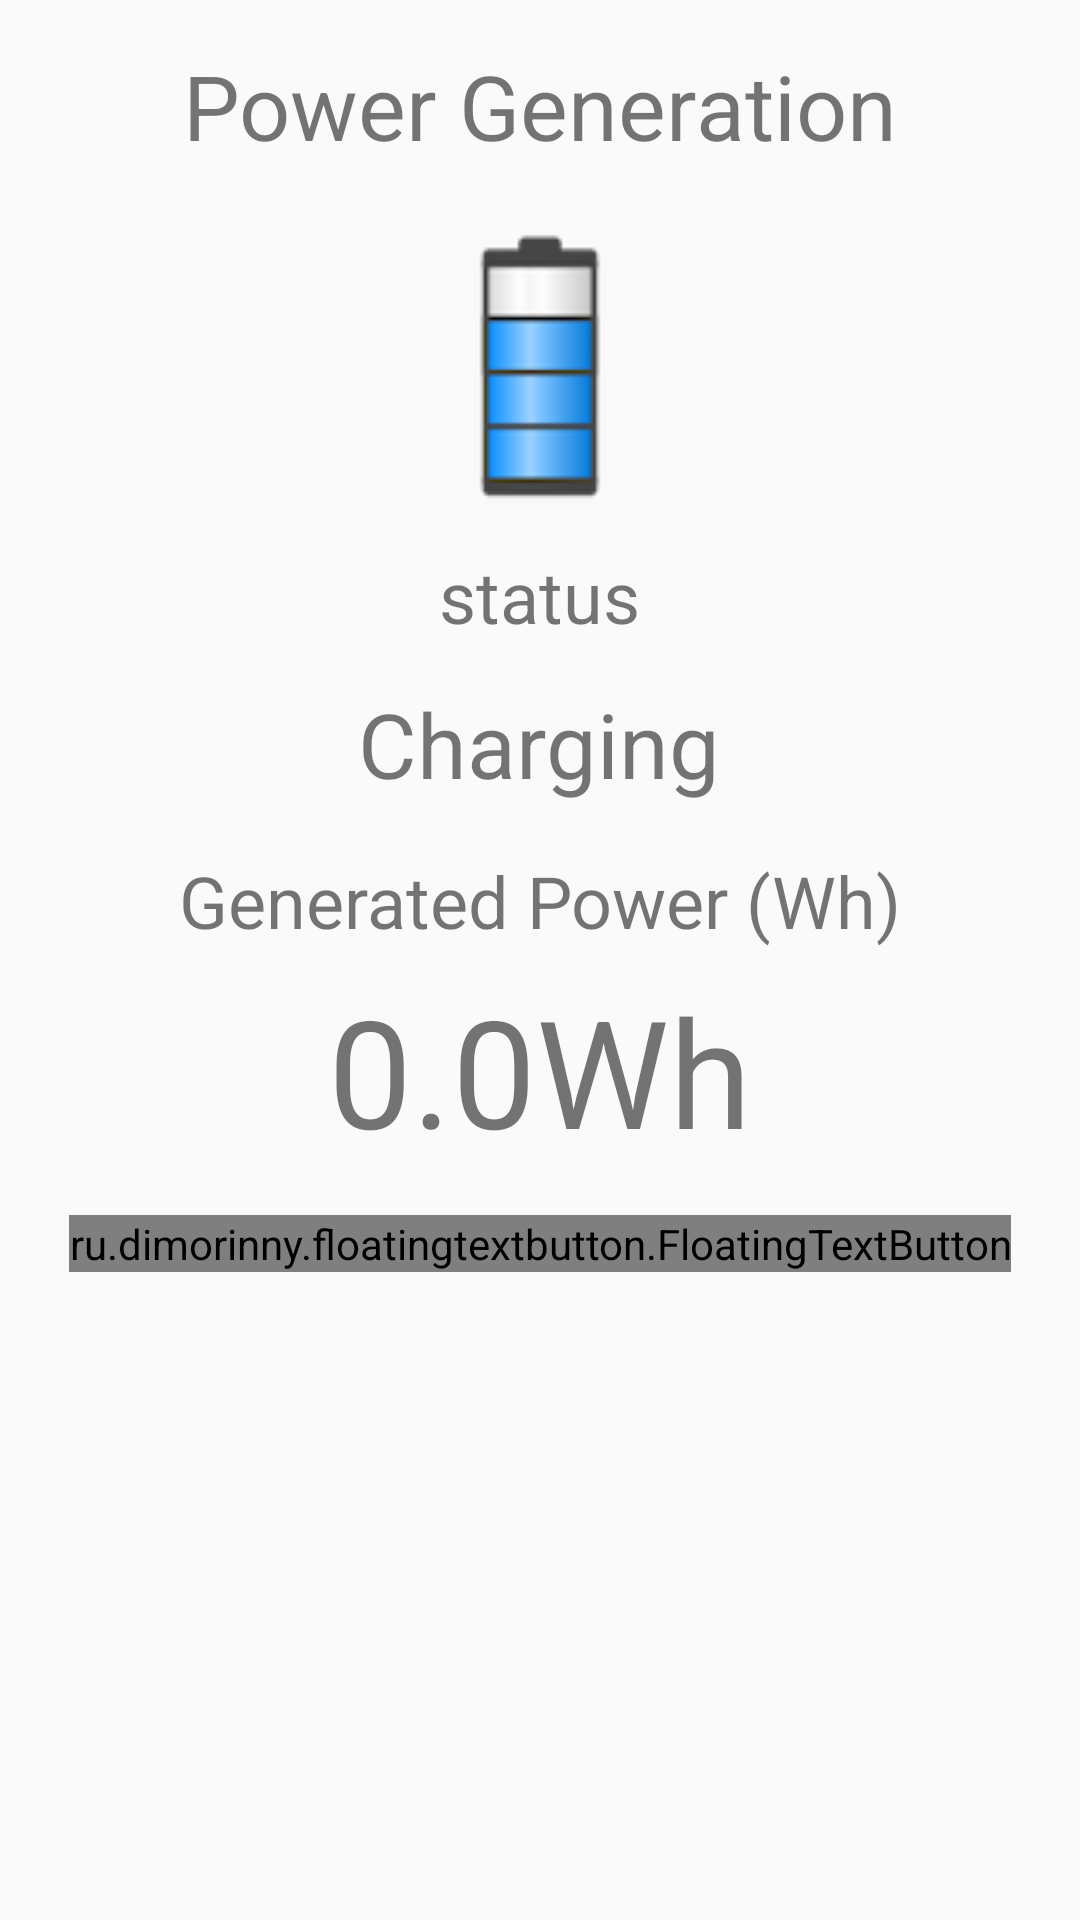

Here is an Android app screen rendered from its layout file. Give the layout XML and the strings, colors and styles it references.
<!-- AndroidManifest.xml: application theme AppTheme -->
<!-- res/layout/charging_fragment.xml -->
<?xml version="1.0" encoding="utf-8"?>
<android.widget.LinearLayout
    xmlns:android="http://schemas.android.com/apk/res/android"
    xmlns:app="http://schemas.android.com/apk/res-auto"
    xmlns:tools="http://schemas.android.com/tools"
    android:layout_width="match_parent"
    android:orientation="vertical"
    android:gravity="center|top"
    android:layout_height="match_parent">

    <TextView
        android:id="@+id/textView3"
        android:layout_width="wrap_content"
        android:layout_height="wrap_content"
        android:layout_alignParentTop="true"
        android:layout_centerHorizontal="true"
        android:layout_marginTop="15dp"
        android:text="Power Generation"
        android:textSize="30sp" />

    <ImageView
        android:id="@+id/imageView2"
        android:layout_width="100dp"
        android:layout_height="100dp"
        android:layout_below="@+id/textView3"
        android:layout_centerHorizontal="true"
        android:layout_marginTop="17dp"
        app:srcCompat="@drawable/battery4" />

    <TextView
        android:id="@+id/textView2"
        android:layout_width="wrap_content"
        android:layout_height="wrap_content"
        android:layout_below="@+id/imageView2"
        android:layout_centerHorizontal="true"
        android:layout_marginTop="10dp"
        android:text="status"
        android:textSize="24sp" />

    <TextView
        android:id="@+id/textView4"
        android:layout_width="wrap_content"
        android:layout_height="wrap_content"
        android:layout_below="@+id/textView2"
        android:layout_centerHorizontal="true"
        android:layout_marginTop="13dp"
        android:text="Charging"
        android:textSize="30sp" />

    <TextView
        android:id="@+id/textView5"
        android:layout_width="wrap_content"
        android:layout_height="wrap_content"
        android:layout_below="@+id/textView4"
        android:layout_centerHorizontal="true"
        android:layout_marginTop="16dp"
        android:text="Generated Power (Wh)"
        android:textSize="24sp" />

    <TextView
        android:id="@+id/powerGeneratedText"
        android:layout_width="wrap_content"
        android:layout_height="wrap_content"
        android:layout_alignStart="@+id/textView4"
        android:layout_gravity="center"
        android:layout_marginTop="7dp"
        android:gravity="center"
        android:text="0.0Wh"
        android:textSize="50dp" />

    <ru.dimorinny.floatingtextbutton.FloatingTextButton
        android:id="@+id/stopSessionButton"
        android:layout_width="wrap_content"
        android:layout_height="wrap_content"
        android:layout_below="@+id/powerGeneratedText"
        android:layout_centerHorizontal="true"
        android:layout_marginTop="15dp"
        app:floating_background_color="#E64A19"
        app:floating_left_icon="@drawable/ic_stop_black_24dp"
        app:floating_title="Stop and Return"
        app:floating_title_color="@android:color/white"/>
</android.widget.LinearLayout>
<!-- resources referenced by this layout -->
<resources>
  <!-- drawable battery4: png bitmap (drawable-xhdpi, 4243 bytes) -->
  <style name="AppTheme" parent="Theme.AppCompat.Light.NoActionBar">
          
          <item name="colorPrimary">@color/colorPrimary</item>
          <item name="colorPrimaryDark">@color/colorPrimaryDark</item>
          <item name="colorAccent">@color/colorAccent</item>
          <item name="android:popupTheme">@style/PopUpMeuTheme</item>
      </style>
  <color name="colorPrimary">#3f51b5</color>
  <color name="colorPrimaryDark">#303F9F</color>
  <color name="colorAccent">#FF4081</color>
  <style name="PopUpMeuTheme" parent="Theme.AppCompat.Light">
          <item name="android:background">@color/menuBackground</item>
      </style>
  <color name="menuBackground">#7babf7</color>
</resources>
